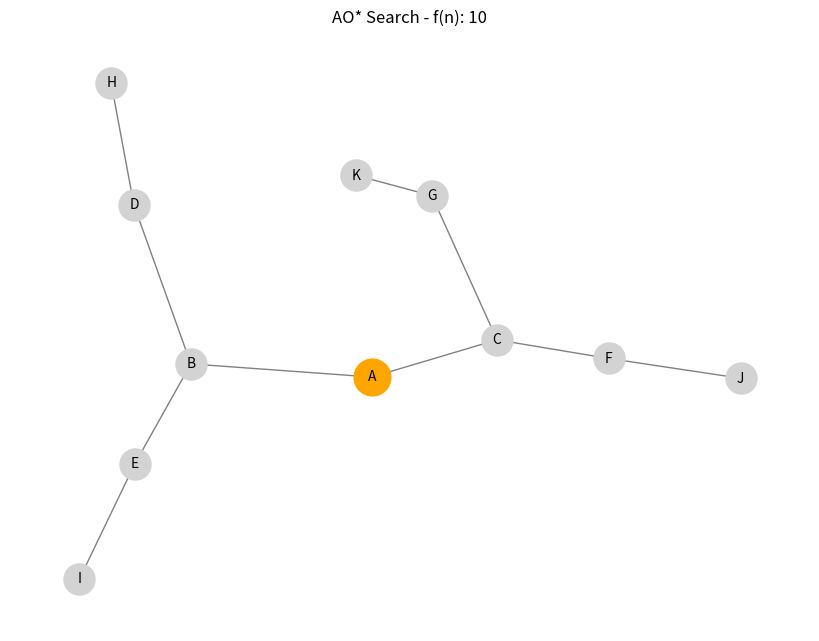
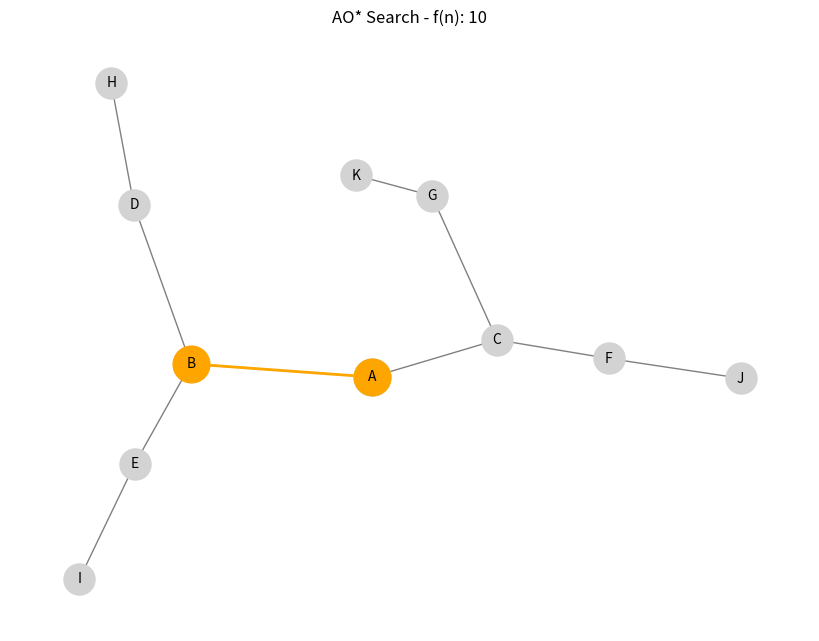
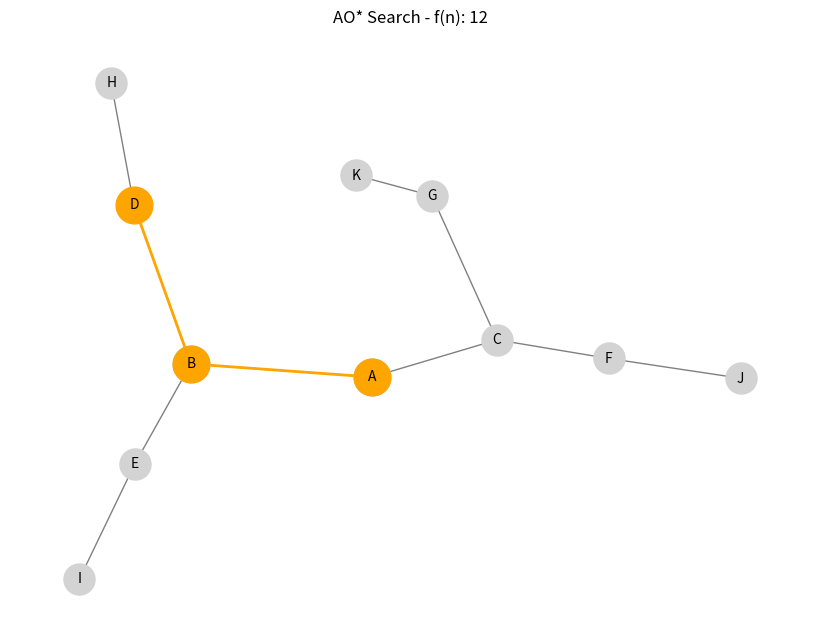
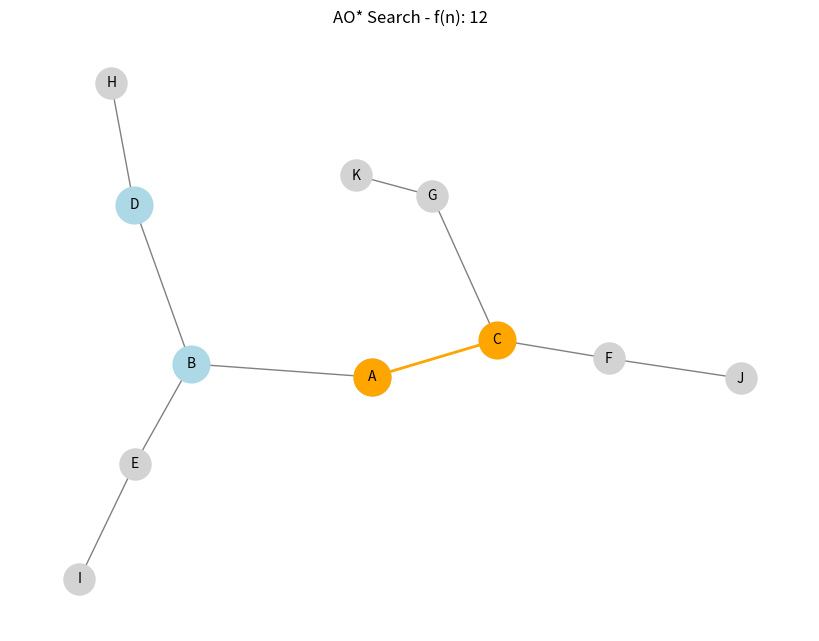
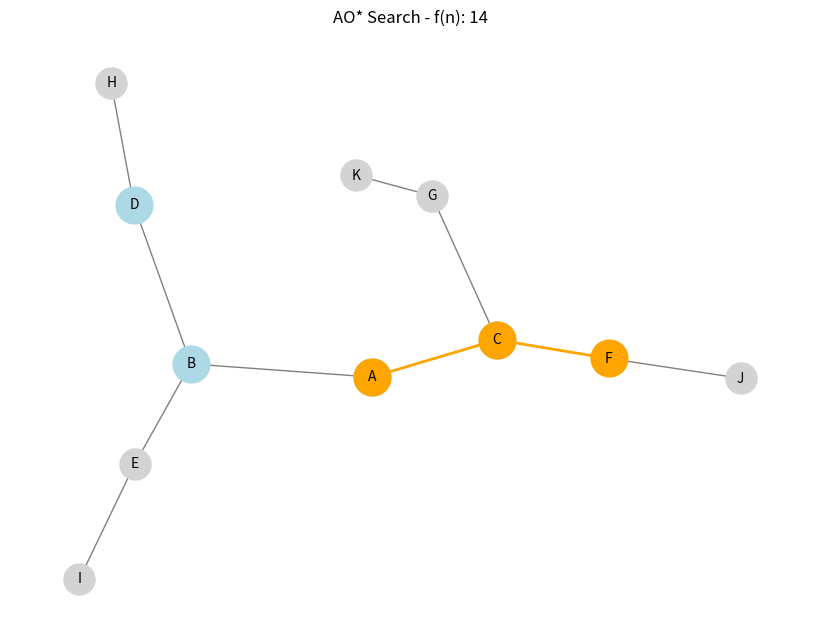
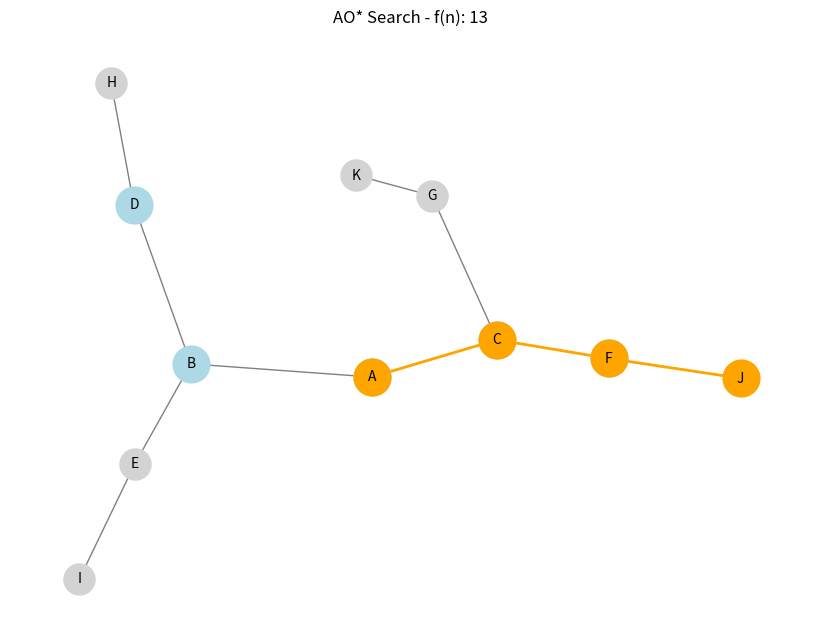

Generate these figures, in order, with matplotlib:
import matplotlib.pyplot as plt
import networkx as nx
from heapq import heappop, heappush

def ao_star(graph, start_node, goal_node, heuristic):
    extended_list = set() 
    priority_queue = [] 
    heappush(priority_queue, (heuristic[start_node], 0, [start_node]))

    pos = nx.spring_layout(graph) 
    plt.figure(figsize=(8, 6))

    while priority_queue:
        f_value, cumulative_cost, path = heappop(priority_queue)
        current_node = path[-1]

        draw_graph(graph, path, extended_list, pos, f_value)

        if current_node == goal_node:
            print(f"Goal node {goal_node} reached with total cost {cumulative_cost}")
            break

        extended_list.add(current_node)

        neighbors = list(graph[current_node])
        if len(neighbors) > 1:
            cumulative_and_cost = cumulative_cost
            for neighbor in neighbors:
                if neighbor not in extended_list:
                    edge_cost = graph[current_node][neighbor]['weight']
                    cumulative_and_cost += edge_cost
                    new_path = path + [neighbor]
                    heappush(priority_queue, (cumulative_and_cost + heuristic[neighbor], cumulative_and_cost, new_path))
        else:
            for neighbor in neighbors:
                if neighbor not in extended_list:
                    edge_cost = graph[current_node][neighbor]['weight']
                    new_cost = cumulative_cost + edge_cost
                    f_value = new_cost + heuristic[neighbor]
                    new_path = path + [neighbor]
                    heappush(priority_queue, (f_value, new_cost, new_path))

    if goal_node not in path:
        print("Goal node not found!")

    plt.show()

def draw_graph(graph, path, extended_list, pos, f_value):
    plt.clf()
    nx.draw(graph, pos, with_labels = True, node_color = 'lightgray', node_size = 500, font_size = 10, edge_color = 'gray')
    nx.draw_networkx_nodes(graph, pos, nodelist = list(extended_list), node_color = 'lightblue', node_size = 700)
    nx.draw_networkx_edges(graph, pos, edgelist = [(path[i], path[i + 1]) for i in range(len(path) - 1)], width = 2, edge_color = 'orange')
    nx.draw_networkx_nodes(graph, pos, nodelist = path, node_color = 'orange', node_size = 700)
    plt.title(f"AO* Search - f(n): {f_value}")
    plt.pause(1)

graph = nx.Graph()
graph.add_weighted_edges_from([('A', 'B', 2), ('A', 'C', 4), ('B', 'D', 3), ('B', 'E', 6), ('C', 'F', 5), ('C', 'G', 2), ('D', 'H', 4), ('E', 'I', 3), ('F', 'J', 2), ('G', 'K', 7)])

heuristic = {'A': 10, 'B': 8, 'C': 6, 'D': 7, 'E': 4, 'F': 3, 'G': 5, 'H': 9, 'I': 2, 'J': 0, 'K': 1}

start_node = 'A'
goal_node = 'J'
ao_star(graph, start_node, goal_node, heuristic)

plt.show()
